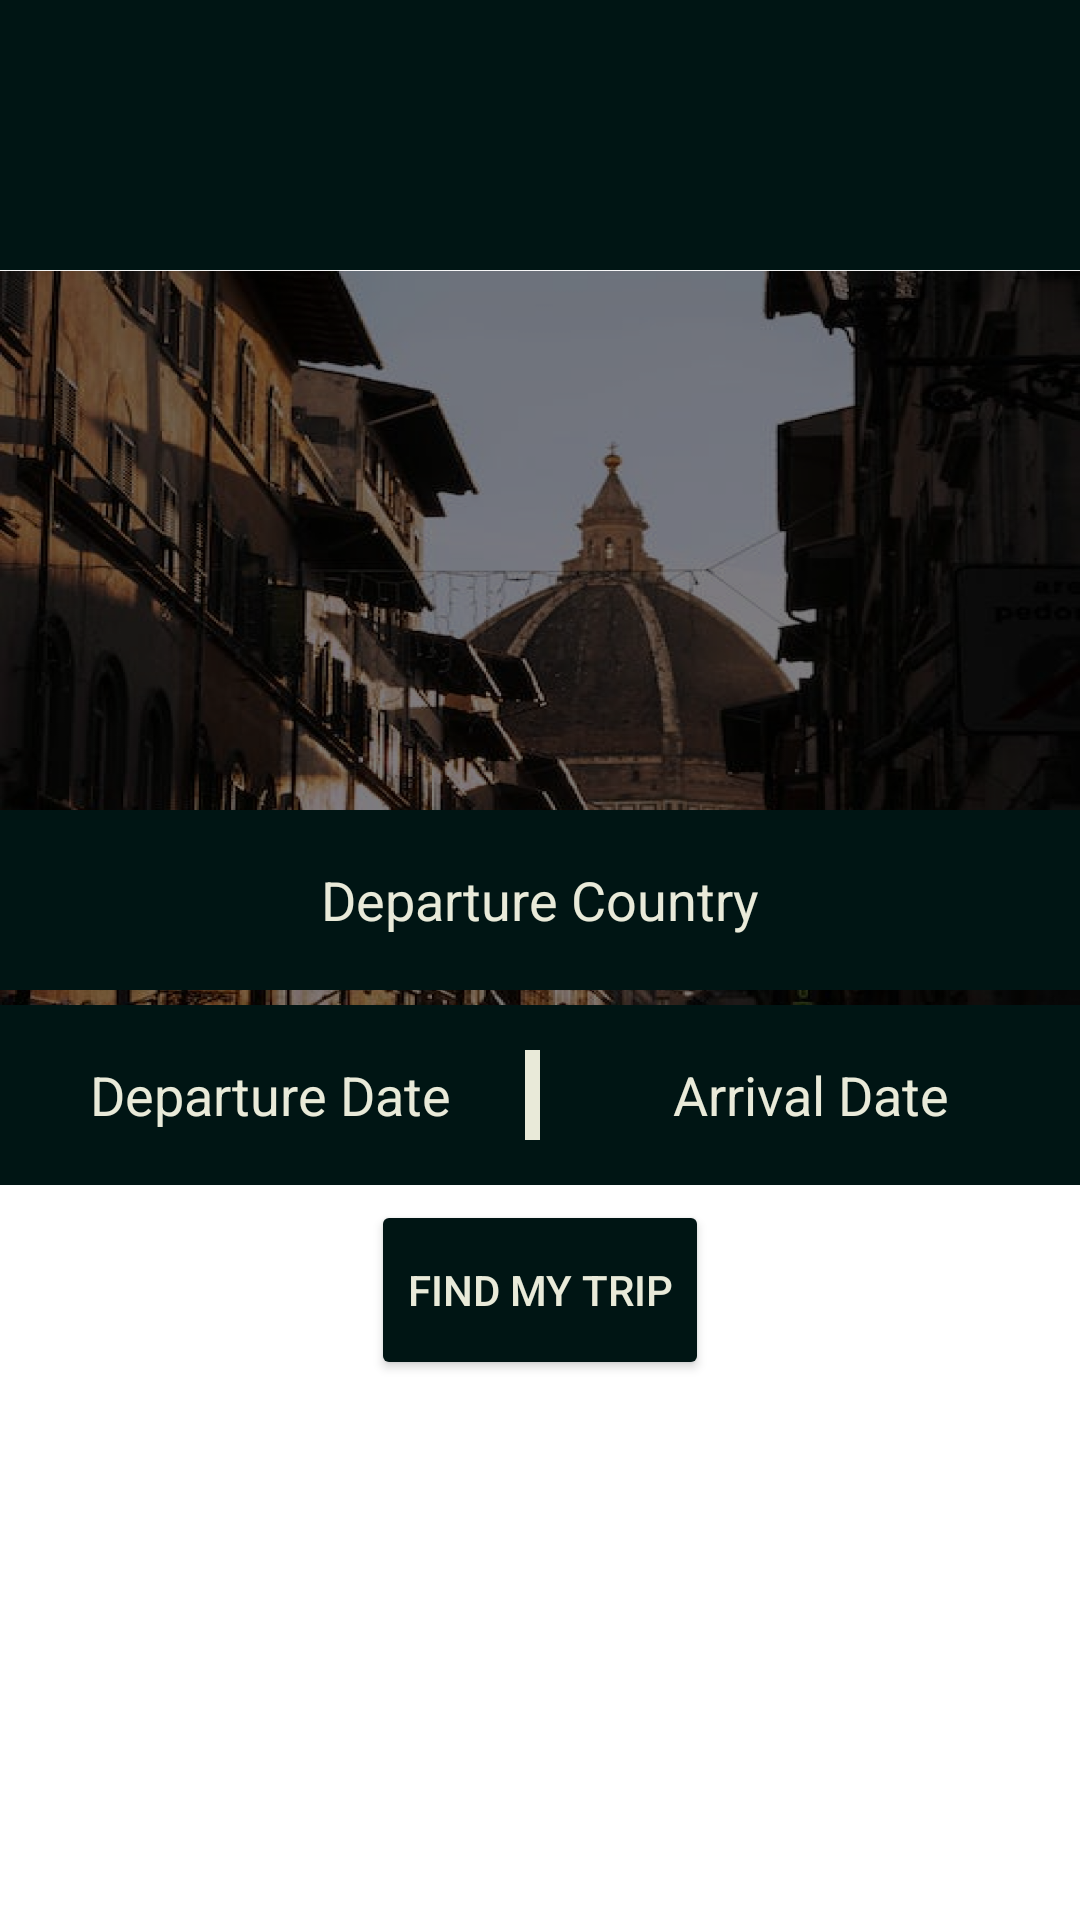

Write the Android layout XML for this screen, with the resource values it uses.
<!-- AndroidManifest.xml: application theme Theme.BB -->
<!-- res/layout/activity_main.xml -->
<?xml version="1.0" encoding="utf-8"?>
<androidx.constraintlayout.widget.ConstraintLayout xmlns:android="http://schemas.android.com/apk/res/android"
    xmlns:app="http://schemas.android.com/apk/res-auto"
    xmlns:tools="http://schemas.android.com/tools"
    android:layout_width="match_parent"
    android:layout_height="match_parent"
    tools:context=".MainActivity">
    <include
        android:id="@+id/header_layout"
        layout="@layout/header_layout"/>

    <ImageView
        android:id="@+id/top"
        android:layout_width="0dp"
        android:layout_height="0dp"
        android:layout_gravity="center"
        android:src="@drawable/top_image"
        app:layout_constraintBottom_toTopOf="@id/bot"
        app:layout_constraintEnd_toEndOf="parent"
        app:layout_constraintStart_toStartOf="parent"
        app:layout_constraintTop_toBottomOf="@+id/header_layout"
        android:scaleType="fitXY"/>
    <ImageView
        android:id="@+id/bot"
        android:layout_width="0dp"
        android:layout_height="0dp"
        android:layout_gravity="center"
        android:src="@drawable/bottom_image"
        app:layout_constraintBottom_toBottomOf="parent"
        app:layout_constraintEnd_toEndOf="parent"
        app:layout_constraintStart_toStartOf="parent"
        app:layout_constraintTop_toBottomOf="@id/top"
        android:scaleType="fitXY"/>

    <EditText
        android:id="@+id/editDeptCountry"

        android:layout_width="360dp"
        android:layout_height="60dp"

        android:layout_margin="5dp"
        android:background="@color/green_black"

        android:gravity="center"
        android:hint="Departure Country"

        android:inputType="text"


        android:textColor="@color/white"
        android:textColorHint="@color/white"
        app:layout_constraintBottom_toTopOf="@id/editDeptDate"

        app:layout_constraintEnd_toEndOf="parent"
        app:layout_constraintHorizontal_bias="0.5"
        app:layout_constraintStart_toStartOf="parent" />

    <EditText
        android:id="@+id/editDeptDate"

        android:layout_width="180dp"
        android:layout_height="60dp"

        android:layout_marginLeft="30dp"
        android:background="@color/green_black"

        android:gravity="center"
        android:hint="Departure Date"

        android:inputType="text"
        android:textColor="@color/white"
        android:textColorHint="@color/white"

        app:layout_constraintBottom_toBottomOf="parent"
        app:layout_constraintEnd_toStartOf="@+id/editArrivalDate"
        app:layout_constraintHorizontal_bias="0.5"
        app:layout_constraintStart_toStartOf="parent"

        app:layout_constraintTop_toBottomOf="@+id/header_layout"

        app:layout_constraintVertical_bias="0.5" />

    <ImageView
        android:layout_width="40dp"
        android:layout_height="50dp"
        android:src="@drawable/white_line"
        app:layout_constraintBottom_toTopOf="@+id/findTrip"
        app:layout_constraintEnd_toEndOf="@+id/editArrivalDate"
        app:layout_constraintStart_toStartOf="@+id/editDeptDate"
        app:layout_constraintTop_toBottomOf="@+id/editDeptCountry" />

    <EditText

        android:id="@+id/editArrivalDate"

        android:layout_width="180dp"
        android:layout_height="60dp"

        android:layout_marginRight="30dp"
        android:background="@color/green_black"

        android:gravity="center"
        android:hint="Arrival Date"

        android:inputType="text"
        android:textColor="@color/white"
        android:textColorHint="@color/white"

        app:layout_constraintBottom_toBottomOf="@+id/editDeptDate"
        app:layout_constraintEnd_toEndOf="parent"
        app:layout_constraintHorizontal_bias="0.5"
        app:layout_constraintStart_toEndOf="@+id/editDeptDate"

        app:layout_constraintTop_toTopOf="@+id/editDeptDate"
        app:layout_constraintVertical_bias="0.5" />

    <Button
        android:id="@+id/findTrip"
        android:layout_width="wrap_content"
        android:layout_height="60dp"
        android:text="Find My Trip"
        android:textColor="@color/white"
        app:layout_constraintEnd_toEndOf="parent"
        app:layout_constraintHorizontal_bias="0.5"
        app:layout_constraintStart_toStartOf="parent"
        app:layout_constraintTop_toBottomOf="@+id/editDeptDate"
        android:backgroundTint="@color/green_black"
        android:layout_margin="5dp"
        />


</androidx.constraintlayout.widget.ConstraintLayout>
<!-- res/layout/header_layout.xml (included above) -->
<?xml version="1.0" encoding="utf-8"?>
<androidx.constraintlayout.widget.ConstraintLayout xmlns:android="http://schemas.android.com/apk/res/android"
    xmlns:app="http://schemas.android.com/apk/res-auto"
    android:layout_width="match_parent"
    android:layout_height="wrap_content"
    android:background="@color/green_black">


    <ImageView
        android:id="@+id/header_image_left"
        android:layout_width="50dp"
        android:layout_height="50dp"
        android:layout_centerVertical="true"
        android:layout_margin="20dp"
        app:layout_constraintBottom_toBottomOf="parent"
        app:layout_constraintStart_toStartOf="parent"
        app:layout_constraintTop_toTopOf="parent" />

    <TextView
        android:id="@+id/header_title"
        android:layout_width="wrap_content"
        android:layout_height="wrap_content"
        android:layout_centerVertical="true"
        android:layout_toRightOf="@id/header_image_left"
        android:textColor="@android:color/white"
        android:textSize="40sp"
        app:layout_constraintBottom_toBottomOf="parent"
        app:layout_constraintEnd_toStartOf="@id/header_image_right"
        app:layout_constraintStart_toEndOf="@id/header_image_left"
        app:layout_constraintTop_toTopOf="parent" />

    <ImageView
        android:id="@+id/header_image_right"
        android:layout_width="40dp"
        android:layout_height="40dp"
        android:layout_centerVertical="true"
        android:layout_margin="20dp"
        app:layout_constraintBottom_toBottomOf="parent"
        app:layout_constraintEnd_toEndOf="parent"
        app:layout_constraintTop_toTopOf="parent" />
</androidx.constraintlayout.widget.ConstraintLayout>
<!-- resources referenced by this layout -->
<resources>
  <color name="green_black">#001514</color>
  <color name="white">#E9EAD9</color>
  <!-- drawable top_image: png bitmap (drawable, 1038308 bytes) -->
  <!-- drawable white_line (drawable) -->
  <rotate xmlns:android="http://schemas.android.com/apk/res/android"
      android:fromDegrees="90"
      android:toDegrees="90">
  
      <shape
          android:shape="line">
          <stroke
              android:color="@color/white"
              android:width="10dp" />
      </shape>
  </rotate>
  <style name="Theme.BB" parent="Theme.MaterialComponents.DayNight.DarkActionBar">
          
          <item name="colorPrimary">@color/purple_500</item>
          <item name="colorPrimaryVariant">@color/purple_700</item>
          <item name="colorOnPrimary">@color/white</item>
          
          <item name="colorSecondary">@color/teal_200</item>
          <item name="colorSecondaryVariant">@color/teal_700</item>
          <item name="colorOnSecondary">@color/black</item>
          
          <item name="android:statusBarColor">?attr/colorPrimaryVariant</item>
          
      </style>
  <color name="purple_500">#FF6200EE</color>
  <color name="purple_700">#FF3700B3</color>
  <color name="teal_200">#FF03DAC5</color>
  <color name="teal_700">#FF018786</color>
  <color name="black">#FF000000</color>
</resources>
